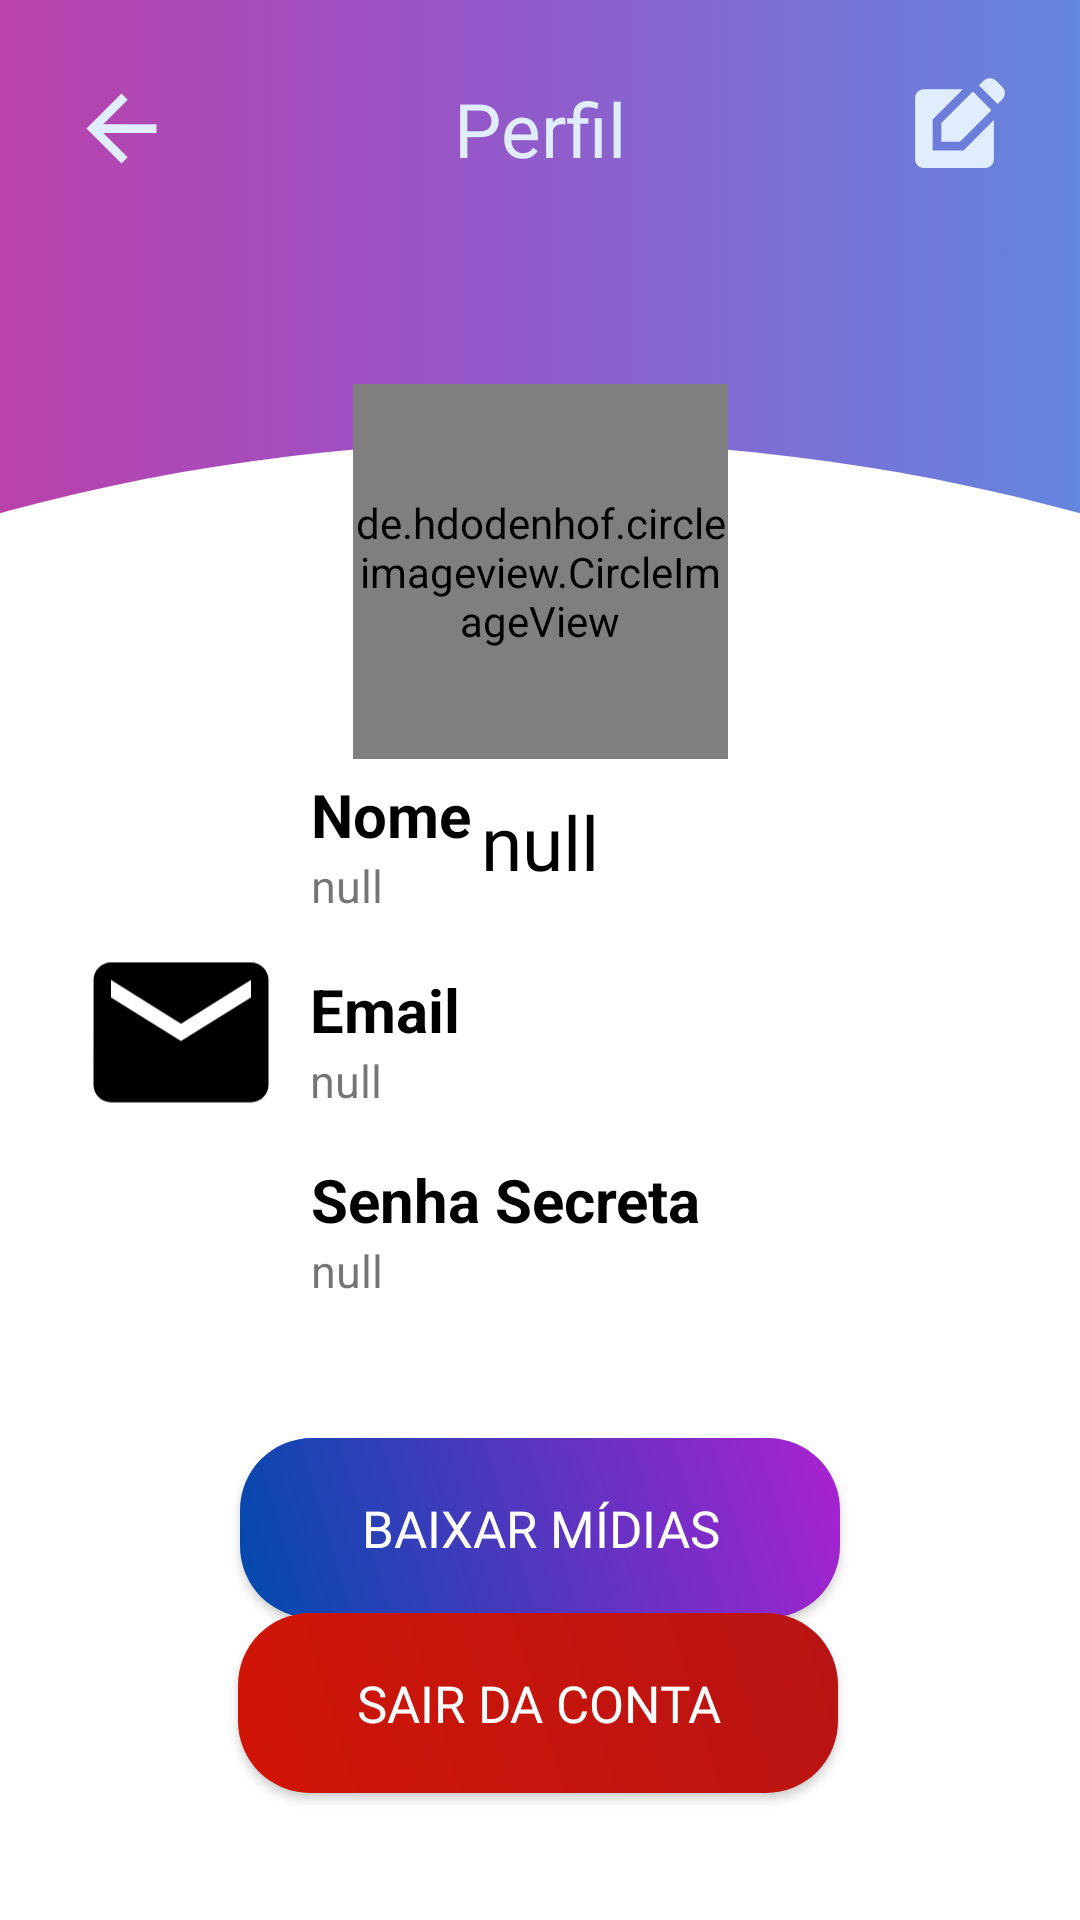

Android layout source for this screen:
<!-- AndroidManifest.xml: application theme Theme.SafeHide -->
<!-- res/layout/profile_page.xml -->
<?xml version="1.0" encoding="utf-8"?>
<androidx.constraintlayout.widget.ConstraintLayout xmlns:android="http://schemas.android.com/apk/res/android"
    xmlns:app="http://schemas.android.com/apk/res-auto"
    xmlns:tools="http://schemas.android.com/tools"
    android:layout_width="match_parent"
    android:layout_height="match_parent"
    android:background="@drawable/profile_background"
    tools:context=".ProfileActivity">

    <Button
        android:id="@+id/btnBack"
        android:layout_width="35dp"
        android:layout_height="35dp"
        android:background="@drawable/arrowback"
        app:layout_constraintBottom_toBottomOf="parent"
        app:layout_constraintEnd_toEndOf="parent"
        app:layout_constraintHorizontal_bias="0.071"
        app:layout_constraintStart_toStartOf="parent"
        app:layout_constraintTop_toTopOf="parent"
        app:layout_constraintVertical_bias="0.042" />

    <TextView
        android:id="@+id/profileTitle"
        android:layout_width="wrap_content"
        android:layout_height="wrap_content"
        android:fontFamily="@font/jetbrains_mono_bold"
        android:text="Perfil"
        android:textColor="@color/white_ice"
        android:textSize="25sp"
        app:layout_constraintBottom_toBottomOf="parent"
        app:layout_constraintEnd_toEndOf="parent"
        app:layout_constraintStart_toStartOf="parent"
        app:layout_constraintTop_toTopOf="parent"
        app:layout_constraintVertical_bias="0.043" />

    <Button
        android:id="@+id/btnEdit"
        android:layout_width="35dp"
        android:layout_height="35dp"
        android:background="@drawable/edit_icon"
        app:layout_constraintBottom_toBottomOf="parent"
        app:layout_constraintEnd_toEndOf="parent"
        app:layout_constraintHorizontal_bias="0.925"
        app:layout_constraintStart_toStartOf="parent"
        app:layout_constraintTop_toTopOf="parent"
        app:layout_constraintVertical_bias="0.042" />

    <de.hdodenhof.circleimageview.CircleImageView
        android:id="@+id/imageProfile"
        android:layout_width="125dp"
        android:layout_height="125dp"
        android:layout_marginTop="128dp"
        android:src="@drawable/user_profile"
        app:layout_constraintEnd_toEndOf="parent"
        app:layout_constraintHorizontal_bias="0.501"
        app:layout_constraintStart_toStartOf="parent"
        app:layout_constraintTop_toTopOf="parent" />

    <TextView
        android:id="@+id/userNameView"
        android:layout_width="wrap_content"
        android:layout_height="wrap_content"
        android:fontFamily="@font/jetbrains_mono_bold"
        android:text="null"
        android:textColor="@color/black"
        android:textSize="25sp"
        app:layout_constraintBottom_toBottomOf="parent"
        app:layout_constraintEnd_toEndOf="parent"
        app:layout_constraintStart_toStartOf="parent"
        app:layout_constraintTop_toBottomOf="@+id/imageProfile"
        app:layout_constraintVertical_bias="0.03" />

    <ImageView
        android:id="@+id/profile_email"
        android:layout_width="70dp"
        android:layout_height="70dp"
        android:src="@drawable/email_icon_profile"
        app:layout_constraintBottom_toTopOf="@+id/profile_key_secret"
        app:layout_constraintEnd_toEndOf="parent"
        app:layout_constraintHorizontal_bias="0.087"
        app:layout_constraintStart_toStartOf="parent"
        app:layout_constraintTop_toBottomOf="@+id/profile_name" />

    <TextView
        android:id="@+id/nameLabel"
        android:layout_width="wrap_content"
        android:layout_height="wrap_content"
        android:layout_marginStart="8dp"
        android:text="Nome"
        android:textColor="@color/black"
        android:textSize="20sp"
        android:textStyle="bold"
        app:layout_constraintBottom_toBottomOf="parent"
        app:layout_constraintStart_toEndOf="@+id/profile_name"
        app:layout_constraintTop_toTopOf="parent"
        app:layout_constraintVertical_bias="0.421"
        tools:ignore="MissingConstraints" />

    <TextView
        android:id="@+id/nameView"
        android:layout_width="wrap_content"
        android:layout_height="wrap_content"
        android:layout_marginStart="8dp"
        android:text="null"
        android:textSize="15sp"
        app:layout_constraintBottom_toBottomOf="parent"
        app:layout_constraintStart_toEndOf="@+id/profile_name"
        app:layout_constraintTop_toBottomOf="@+id/nameLabel"
        app:layout_constraintVertical_bias="0.0"
        tools:ignore="MissingConstraints" />

    <TextView
        android:id="@+id/emailLabel"
        android:layout_width="wrap_content"
        android:layout_height="wrap_content"
        android:layout_marginStart="8dp"
        android:text="Email"
        android:textColor="@color/black"
        android:textSize="20sp"
        android:textStyle="bold"
        app:layout_constraintBottom_toBottomOf="parent"
        app:layout_constraintStart_toEndOf="@+id/profile_email"
        app:layout_constraintTop_toTopOf="parent"
        app:layout_constraintVertical_bias="0.527"
        tools:ignore="MissingConstraints" />

    <TextView
        android:id="@+id/emailView"
        android:layout_width="wrap_content"
        android:layout_height="wrap_content"
        android:layout_marginStart="8dp"
        android:text="null"
        android:textSize="15sp"
        app:layout_constraintBottom_toBottomOf="parent"
        app:layout_constraintStart_toEndOf="@+id/profile_email"
        app:layout_constraintTop_toBottomOf="@+id/emailLabel"
        app:layout_constraintVertical_bias="0.0"
        tools:ignore="MissingConstraints" />

    <TextView
        android:id="@+id/secretPasswordLabel"
        android:layout_width="wrap_content"
        android:layout_height="wrap_content"
        android:layout_marginStart="8dp"
        android:text="Senha Secreta"
        android:textColor="@color/black"
        android:textSize="20sp"
        android:textStyle="bold"
        app:layout_constraintBottom_toBottomOf="parent"
        app:layout_constraintStart_toEndOf="@+id/profile_key_secret"
        app:layout_constraintTop_toTopOf="parent"
        app:layout_constraintVertical_bias="0.63"
        tools:ignore="MissingConstraints" />

    <TextView
        android:id="@+id/secretPasswordView"
        android:layout_width="wrap_content"
        android:layout_height="wrap_content"
        android:layout_marginStart="8dp"
        android:text="null"
        android:textSize="15sp"
        app:layout_constraintBottom_toBottomOf="parent"
        app:layout_constraintStart_toEndOf="@+id/profile_key_secret"
        app:layout_constraintTop_toBottomOf="@+id/secretPasswordLabel"
        app:layout_constraintVertical_bias="0.0"
        tools:ignore="MissingConstraints" />

    <ImageView
        android:id="@+id/profile_name"
        android:layout_width="70dp"
        android:layout_height="70dp"
        android:src="@drawable/user_icon_profile"
        app:layout_constraintBottom_toBottomOf="parent"
        app:layout_constraintEnd_toEndOf="parent"
        app:layout_constraintHorizontal_bias="0.089"
        app:layout_constraintStart_toStartOf="parent"
        app:layout_constraintTop_toTopOf="parent"
        app:layout_constraintVertical_bias="0.43" />

    <ImageView
        android:id="@+id/profile_key_secret"
        android:layout_width="70dp"
        android:layout_height="70dp"
        android:src="@drawable/key_secret"
        app:layout_constraintBottom_toBottomOf="parent"
        app:layout_constraintEnd_toEndOf="parent"
        app:layout_constraintHorizontal_bias="0.089"
        app:layout_constraintStart_toStartOf="parent"
        app:layout_constraintTop_toTopOf="parent"
        app:layout_constraintVertical_bias="0.649" />

    <Button
        android:id="@+id/btnDownloadMedia"
        android:layout_width="200dp"
        android:layout_height="60dp"
        android:layout_marginTop="84dp"
        android:background="@drawable/gradient"
        android:fontFamily="@font/jetbrains_mono_bold"
        android:text="Baixar mídias"
        android:textColor="@color/white"
        android:textSize="17sp"
        app:layout_constraintBottom_toBottomOf="parent"
        app:layout_constraintEnd_toEndOf="parent"
        app:layout_constraintStart_toStartOf="parent"
        app:layout_constraintTop_toTopOf="parent"
        app:layout_constraintVertical_bias="0.797" />

    <Button
        android:id="@+id/btnLogout"
        android:layout_width="200dp"
        android:layout_height="60dp"
        android:background="@drawable/gradient_logout"
        android:fontFamily="@font/jetbrains_mono_bold"
        android:text="Sair da conta"
        android:textColor="@color/white"
        android:textSize="17sp"
        app:layout_constraintBottom_toBottomOf="parent"
        app:layout_constraintEnd_toEndOf="parent"
        app:layout_constraintHorizontal_bias="0.495"
        app:layout_constraintStart_toStartOf="parent"
        app:layout_constraintTop_toTopOf="parent"
        app:layout_constraintVertical_bias="0.927" />

</androidx.constraintlayout.widget.ConstraintLayout>
<!-- resources referenced by this layout -->
<resources>
  <color name="black">#FF000000</color>
  <color name="white">#FFFFFFFF</color>
  <color name="white_ice">#DFEDFF</color>
  <!-- drawable arrowback (drawable) -->
  <vector android:autoMirrored="true" android:height="24dp"
      android:tint="#DFEDFF" android:viewportHeight="24"
      android:viewportWidth="24" android:width="24dp" xmlns:android="http://schemas.android.com/apk/res/android">
      <path android:fillColor="@android:color/white" android:pathData="M20,11H7.83l5.59,-5.59L12,4l-8,8 8,8 1.41,-1.41L7.83,13H20v-2z"/>
  </vector>
  <!-- drawable edit_icon (drawable) -->
  <vector xmlns:android="http://schemas.android.com/apk/res/android" android:height="24dp" android:tint="#DFEDFF" android:viewportHeight="24" android:viewportWidth="24" android:width="24dp">
        
      <path android:fillColor="@android:color/white" android:pathData="M7,17V9.93L13.93,3l0,0H5C3.9,3 3,3.9 3,5v14c0,1.1 0.9,2 2,2h14c1.1,0 2,-0.9 2,-2v-8.93L14.07,17H7z"/>
        
      <path android:fillColor="@android:color/white" android:pathData="M9,15l4.24,0l7.2,-7.2l-4.24,-4.24l-7.2,7.2z"/>
        
      <path android:fillColor="@android:color/white" android:pathData="M22.91,2.49l-1.41,-1.41c-0.78,-0.78 -2.05,-0.78 -2.83,0l-1.06,1.06l4.24,4.24l1.06,-1.06C23.7,4.54 23.7,3.27 22.91,2.49z"/>
      
  </vector>
  <!-- drawable email_icon_profile (drawable) -->
  <vector xmlns:android="http://schemas.android.com/apk/res/android" android:height="23dp" android:tint="#000000" android:viewportHeight="23" android:viewportWidth="24" android:width="24dp">
        
      <path android:fillColor="@android:color/white" android:pathData="M20,4L4,4c-1.1,0 -1.99,0.9 -1.99,2L2,18c0,1.1 0.9,2 2,2h16c1.1,0 2,-0.9 2,-2L22,6c0,-1.1 -0.9,-2 -2,-2zM20,8l-8,5 -8,-5L4,6l8,5 8,-5v2z"/>
      
  </vector>
  <!-- drawable gradient (drawable) -->
  <?xml version="1.0" encoding="utf-8"?>
  <shape xmlns:android="http://schemas.android.com/apk/res/android" android:shape="rectangle">
      <gradient
          android:angle="45"
          android:startColor="@color/blue"
          android:endColor="@color/purple"
          />
      <corners android:radius="24dp" />
  </shape>
  <!-- drawable gradient_logout (drawable) -->
  <?xml version="1.0" encoding="utf-8"?>
  <shape xmlns:android="http://schemas.android.com/apk/res/android" android:shape="rectangle">
      <gradient
          android:angle="45"
          android:startColor="@color/red"
          android:endColor="@color/dark_red"
          />
      <corners android:radius="24dp" />
  </shape>
  <!-- drawable profile_background: png bitmap (drawable, 235744 bytes) -->
  <!-- drawable user_profile: png bitmap (drawable, 61770 bytes) -->
  <style name="Theme.SafeHide" parent="Base.Theme.SafeHide" />
  <color name="blue">#004AAD</color>
  <color name="purple">#AA22D1</color>
  <color name="red">#D11507</color>
  <color name="dark_red">#B81414</color>
  <style name="Base.Theme.SafeHide" parent="Theme.AppCompat.Light.NoActionBar">
          
          
      </style>
</resources>
